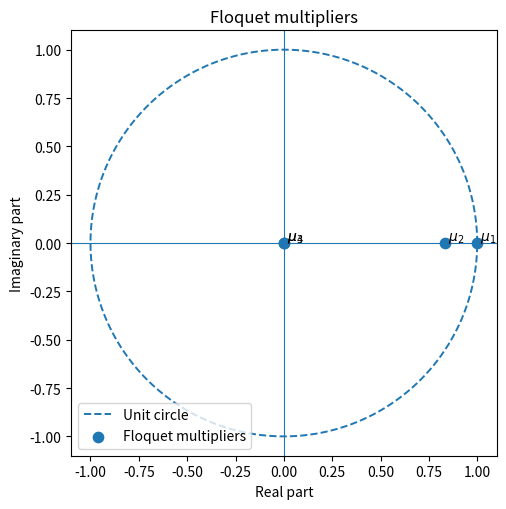

Generate this figure with matplotlib:
"""
06_floquet_multipliers_hyperlogistic_en.py

Floquet multipliers for the stable periodic orbit in the hyperlogistic example.

System:
    n' = n(1-n)^2 - 2 n p
    p' = -p + 2 p q
    q' = a(r-q)
    r' = a(n-r)

Parameters:
    a = 0.56 < a_H,
    K = 2, alpha = beta = gamma = 1.

The code:
1. Integrates a trajectory until it approaches the stable periodic orbit.
2. Detects local maxima of n(t).
3. Uses the last detected peak as an initial guess.
4. Refines the periodic orbit by a shooting method.
5. Integrates the variational equation over one period.
6. Computes the Floquet multipliers.

Requires:
    numpy, scipy, matplotlib

Usage:
    python 06_floquet_multipliers_hyperlogistic_en.py
"""

from pathlib import Path
import csv
import numpy as np
import matplotlib.pyplot as plt
from scipy.integrate import solve_ivp
from scipy.optimize import root


# ---------------------------------------------------------------------
# Parameters
# ---------------------------------------------------------------------
a_H = 0.595743941976559
a_value = 0.56
sigma = np.array([0.5, 0.125, 0.5, 0.5], dtype=float)


# ---------------------------------------------------------------------
# Vector field and Jacobian
# ---------------------------------------------------------------------
def rhs(t, x, a=a_value):
    n, p, q, r = x
    return np.array([
        n * (1.0 - n) ** 2 - 2.0 * n * p,
        -p + 2.0 * p * q,
        a * (r - q),
        a * (n - r),
    ], dtype=float)


def jacobian(x, a=a_value):
    n, p, q, r = x
    return np.array([
        [1.0 - 4.0 * n + 3.0 * n**2 - 2.0 * p, -2.0 * n, 0.0, 0.0],
        [0.0, -1.0 + 2.0 * q, 2.0 * p, 0.0],
        [0.0, 0.0, -a, a],
        [a, 0.0, 0.0, -a],
    ], dtype=float)


# ---------------------------------------------------------------------
# Peak event: local maxima of n(t)
# ---------------------------------------------------------------------
def peak_event(t, x):
    # Avoid detecting the initial time as an event.
    if t < 1.0e-6:
        return 1.0
    return rhs(t, x)[0]

peak_event.direction = -1.0
peak_event.terminal = False


def find_peak_guess():
    """Find a good initial guess on the periodic orbit using peak events."""
    x0 = sigma + np.array([0.01, 0.002, 0.0, 0.0], dtype=float)

    sol = solve_ivp(
        fun=lambda t, x: rhs(t, x),
        t_span=(0.0, 5000.0),
        y0=x0,
        method="DOP853",
        events=peak_event,
        rtol=1e-10,
        atol=1e-12,
        max_step=0.5,
    )

    if not sol.success:
        raise RuntimeError(sol.message)

    peak_times = sol.t_events[0]
    peak_states = sol.y_events[0]

    if len(peak_times) < 3:
        raise RuntimeError("Not enough peaks were detected.")

    T_guess = peak_times[-1] - peak_times[-2]
    x_guess = peak_states[-1]

    return x_guess, T_guess, peak_times, peak_states


# ---------------------------------------------------------------------
# Shooting method
# ---------------------------------------------------------------------
def flow(x0, T):
    sol = solve_ivp(
        fun=lambda t, x: rhs(t, x),
        t_span=(0.0, T),
        y0=x0,
        method="DOP853",
        rtol=1e-11,
        atol=1e-13,
        max_step=0.2,
    )
    if not sol.success:
        raise RuntimeError(sol.message)
    return sol.y[:, -1]


def shooting_equations(y):
    x0 = y[:4]
    T = y[4]

    if T <= 0:
        return np.ones(5) * 1.0e6

    xT = flow(x0, T)
    phase_condition = rhs(0.0, x0)[0]  # n'(0)=0 at the chosen section

    return np.concatenate([xT - x0, [phase_condition]])


def refine_periodic_orbit(x_guess, T_guess):
    y_guess = np.concatenate([x_guess, [T_guess]])

    sol = root(
        shooting_equations,
        y_guess,
        method="hybr",
        options={"xtol": 1e-10, "maxfev": 200},
    )

    if not sol.success:
        raise RuntimeError(f"Shooting failed: {sol.message}")

    x_periodic = sol.x[:4]
    T_periodic = sol.x[4]

    residual = shooting_equations(sol.x)

    return x_periodic, T_periodic, residual


# ---------------------------------------------------------------------
# Variational equation and Floquet multipliers
# ---------------------------------------------------------------------
def augmented_rhs(t, y, a=a_value):
    x = y[:4]
    Z = y[4:].reshape((4, 4))

    dx = rhs(t, x, a)
    dZ = jacobian(x, a) @ Z

    return np.concatenate([dx, dZ.reshape(16)])


def compute_monodromy(x0, T):
    Z0 = np.eye(4)
    y0 = np.concatenate([x0, Z0.reshape(16)])

    sol = solve_ivp(
        fun=lambda t, y: augmented_rhs(t, y),
        t_span=(0.0, T),
        y0=y0,
        method="DOP853",
        rtol=1e-11,
        atol=1e-13,
        max_step=0.05,
    )

    if not sol.success:
        raise RuntimeError(sol.message)

    yT = sol.y[:, -1]
    xT = yT[:4]
    M = yT[4:].reshape((4, 4))

    return xT, M


def plot_multipliers(multipliers, outdir):
    theta = np.linspace(0.0, 2.0 * np.pi, 600)
    circle_x = np.cos(theta)
    circle_y = np.sin(theta)

    fig, ax = plt.subplots(figsize=(5.2, 5.2))
    ax.plot(circle_x, circle_y, linestyle="--", linewidth=1.4, label="Unit circle")
    ax.axhline(0.0, linewidth=0.8)
    ax.axvline(0.0, linewidth=0.8)

    ax.scatter(
        np.real(multipliers),
        np.imag(multipliers),
        s=55,
        label="Floquet multipliers",
    )

    for j, lam in enumerate(multipliers, start=1):
        ax.text(np.real(lam) + 0.015, np.imag(lam) + 0.015, rf"$\mu_{j}$", fontsize=10)

    ax.set_xlabel("Real part")
    ax.set_ylabel("Imaginary part")
    ax.set_title("Floquet multipliers")
    ax.set_aspect("equal", adjustable="box")
    ax.legend(frameon=True, loc="lower left")
    fig.tight_layout()

    pdf_path = outdir / "floquet_multipliers_hyperlogistic_en.pdf"
    png_path = outdir / "floquet_multipliers_hyperlogistic_en.png"

    fig.savefig(pdf_path, bbox_inches="tight")
    fig.savefig(png_path, dpi=300, bbox_inches="tight")
    plt.close(fig)

    return pdf_path, png_path


def main():
    outdir = Path("figures_floquet_en")
    data_dir = Path("data_floquet_en")
    outdir.mkdir(exist_ok=True)
    data_dir.mkdir(exist_ok=True)

    x_guess, T_guess, peak_times, peak_states = find_peak_guess()
    x_periodic, T_periodic, residual = refine_periodic_orbit(x_guess, T_guess)

    xT, monodromy = compute_monodromy(x_periodic, T_periodic)
    multipliers = np.linalg.eigvals(monodromy)

    # Sort: multiplier closest to 1 first, then by modulus.
    idx_one = np.argmin(np.abs(multipliers - 1.0))
    remaining = [j for j in range(len(multipliers)) if j != idx_one]
    remaining = sorted(remaining, key=lambda j: abs(multipliers[j]), reverse=True)
    order = [idx_one] + remaining
    multipliers = multipliers[order]

    # Save table
    csv_path = data_dir / "floquet_multipliers_hyperlogistic_en.csv"
    with csv_path.open("w", newline="", encoding="utf-8") as f:
        writer = csv.writer(f)
        writer.writerow(["index", "real", "imag", "modulus"])
        for j, lam in enumerate(multipliers, start=1):
            writer.writerow([j, np.real(lam), np.imag(lam), abs(lam)])

    # Save periodic orbit data over one period
    t_eval = np.linspace(0.0, T_periodic, 1000)
    sol_orbit = solve_ivp(
        fun=lambda t, x: rhs(t, x),
        t_span=(0.0, T_periodic),
        y0=x_periodic,
        method="DOP853",
        t_eval=t_eval,
        rtol=1e-11,
        atol=1e-13,
        max_step=0.05,
    )

    orbit_path = data_dir / "periodic_orbit_hyperlogistic_en.csv"
    with orbit_path.open("w", newline="", encoding="utf-8") as f:
        writer = csv.writer(f)
        writer.writerow(["t", "n", "p", "q", "r"])
        for ti, xi in zip(sol_orbit.t, sol_orbit.y.T):
            writer.writerow([ti, xi[0], xi[1], xi[2], xi[3]])

    pdf_path, png_path = plot_multipliers(multipliers, outdir)

    print("Periodic orbit:")
    print(f"  a = {a_value:.12f}")
    print(f"  a_H = {a_H:.12f}")
    print(f"  period T = {T_periodic:.12f}")
    print("  initial point on the cycle:")
    for name, value in zip(["n0", "p0", "q0", "r0"], x_periodic):
        print(f"    {name} = {value:.12f}")

    print("Shooting residual:")
    print(f"  max |residual| = {np.max(np.abs(residual)):.3e}")
    print(f"  max |x(T)-x(0)| = {np.max(np.abs(xT - x_periodic)):.3e}")

    print("Floquet multipliers:")
    for j, lam in enumerate(multipliers, start=1):
        print(
            f"  mu_{j} = {np.real(lam): .12e}"
            f" {np.imag(lam):+.12e} i,"
            f" |mu_{j}| = {abs(lam):.12e}"
        )

    stable_transverse = all(abs(multipliers[j]) < 1.0 for j in range(1, len(multipliers)))
    print(f"Transversely stable: {stable_transverse}")

    print("Generated files:")
    print(f"  {csv_path}")
    print(f"  {orbit_path}")
    print(f"  {pdf_path}")
    print(f"  {png_path}")


if __name__ == "__main__":
    main()
